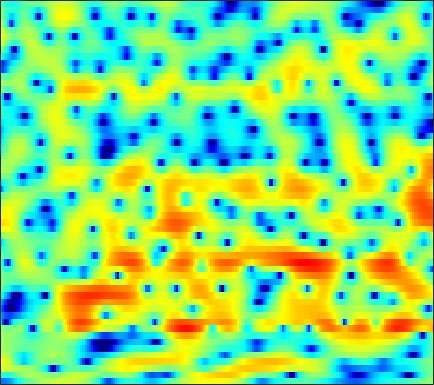

Values plotted in this chart, from the file beside it:
-9.73, -9.8063, -9.6297, -9.0639, -8.4362, -7.4207, -6.3305, -5.5317, -4.5284, -3.6037, -2.7705, -2.2072, -1.5183, -0.92008, -0.52046, -0.036613, 0.39763, 0.689, 1.0348, 1.3442, 1.6345, 1.8282, 2.0667, 2.2803
-3.193, -3.538, -3.767, -3.662, -3.364, -2.751, -2.007, -1.432, -0.7076, -0.06638, 0.4678, 0.7917, 1.124, 1.345, 1.439, 1.468, 1.402, 1.288, 1.07, 0.7969, 0.4909, 0.2637, 0.001336, -0.1668
3.339, 3.174, 2.946, 2.716, 2.54, 2.314, 2.107, 1.959, 1.775, 1.605, 1.447, 1.325, 1.157, 0.9524, 0.7621, 0.4205, -0.05996, -0.5448, -1.408, -2.587, -4.204, -5.839, -8.876, -13.49
4.392, 4.058, 3.481, 2.729, 2.036, 0.9189, -0.4439, -1.639, -3.454, -5.323, -6.629, -6.709, -5.684, -4.181, -3.115, -1.942, -1.078, -0.6187, -0.2201, -0.03219, -0.003073, -0.05185, -0.1666, -0.2626
2.748, 2.499, 2.022, 1.375, 0.7721, -0.194, -1.338, -2.303, -3.664, -4.893, -5.607, -5.595, -4.926, -3.858, -3.017, -1.975, -1.086, -0.5325, 0.07096, 0.5327, 0.8729, 1.057, 1.227, 1.323
1.258, 1.175, 0.9831, 0.7103, 0.466, 0.09877, -0.286, -0.5705, -0.9163, -1.183, -1.357, -1.415, -1.393, -1.269, -1.132, -0.8969, -0.6285, -0.4193, -0.1447, 0.1077, 0.3236, 0.4558, 0.5925, 0.6805
1.107, 1.029, 0.875, 0.6779, 0.5062, 0.2527, -0.02005, -0.2263, -0.5051, -0.7605, -0.9911, -1.131, -1.268, -1.334, -1.328, -1.238, -1.078, -0.9181, -0.67, -0.4054, -0.1395, 0.04784, 0.2698, 0.4567
1.625, 1.382, 1.074, 0.7925, 0.5901, 0.3377, 0.06201, -0.1718, -0.5402, -1.001, -1.575, -2.048, -2.707, -3.26, -3.516, -3.511, -3.104, -2.598, -1.821, -1.07, -0.4145, -0.01723, 0.377, 0.6442
1.208, 0.2821, -0.5553, -0.7882, -0.58, -0.08025, 0.407, 0.647, 0.6752, 0.3118, -0.517, -1.536, -3.72, -7.542, -13.16, -22.58, -8.714, -4.686, -1.379, 0.6618, 1.887, 2.372, 2.495, 2.011
-7.022, -11.34, -20.32, -14.35, -10.06, -6.66, -4.616, -3.545, -2.59, -2.013, -1.772, -1.775, -1.966, -2.173, -2.204, -1.874, -1.105, -0.3333, 0.7782, 1.785, 2.523, 2.831, 2.899, 2.567
-8.206, -9.513, -10.92, -11.65, -11.73, -11.35, -10.51, -9.751, -8.669, -7.592, -6.57, -5.889, -5.033, -4.238, -3.683, -2.949, -2.213, -1.646, -0.8915, -0.1728, 0.5053, 0.9581, 1.511, 2.02
-9.886, -11.96, -15.2, -19.35, -22.57, -22.83, -19.26, -16.73, -13.98, -11.76, -9.938, -8.789, -7.42, -6.257, -5.484, -4.586, -3.795, -3.21, -2.474, -1.758, -1.009, -0.3968, 0.4935, 1.421
-7.821, -9.721, -12.51, -15.39, -17.16, -18.16, -17.93, -17.06, -15.36, -13.31, -11.28, -9.87, -8.213, -6.952, -6.225, -5.54, -5.158, -5.05, -5.027, -4.915, -4.434, -3.681, -2.202, -0.4612
-3.396, -4.733, -6.748, -9.081, -11.1, -14.6, -20.31, -31.45, -22.85, -14.97, -10.89, -8.822, -6.827, -5.538, -4.93, -4.662, -4.996, -5.809, -7.885, -12.03, -26.08, -17.68, -7.922, -3.114
-0.7368, -1.491, -2.59, -3.795, -4.715, -5.87, -6.772, -7.12, -6.927, -6.133, -5.091, -4.285, -3.355, -2.653, -2.286, -2.062, -2.128, -2.327, -2.716, -3.088, -3.068, -2.653, -1.579, -0.2342
-0.07009, -0.3674, -0.7672, -1.155, -1.422, -1.691, -1.823, -1.816, -1.681, -1.439, -1.117, -0.8442, -0.505, -0.2089, -0.04917, 0.09576, 0.1596, 0.1764, 0.1601, 0.1358, 0.1791, 0.258, 0.3969, 0.5969
-0.3685, -0.5467, -0.7614, -0.8554, -0.8107, -0.6398, -0.3549, -0.07578, 0.2985, 0.6697, 1.004, 1.204, 1.408, 1.53, 1.553, 1.53, 1.439, 1.347, 1.191, 1.031, 0.8204, 0.6267, 0.2928, -0.1291
-1.519, -2.439, -3.492, -3.822, -3.394, -2.203, -0.8007, 0.1463, 1.219, 2.03, 2.585, 2.831, 2.955, 2.853, 2.679, 2.316, 1.869, 1.496, 1.08, 0.7923, 0.5737, 0.4314, 0.1892, -0.2787
-2.311, -4.841, -10.39, -17.06, -10.45, -4.616, -1.214, 0.4946, 2.117, 3.159, 3.716, 3.864, 3.725, 3.19, 2.533, 1.256, -0.4078, -1.858, -3.621, -4.141, -3.129, -2.025, -0.755, 0.02363
-1.091, -1.647, -2.106, -2.07, -1.662, -0.7595, 0.3126, 1.064, 1.883, 2.429, 2.646, 2.602, 2.227, 1.462, 0.5589, -1.131, -3.584, -6.101, -10.4, -11.31, -7.514, -4.952, -2.532, -0.9
-3.547, -2.982, -2.153, -1.352, -0.7832, -0.08922, 0.5031, 0.8695, 1.241, 1.418, 1.433, 1.315, 0.9758, 0.4484, -0.05961, -0.8271, -1.667, -2.21, -2.735, -2.903, -2.584, -2.136, -1.417, -0.6346
-7.191, -4.671, -2.484, -1.025, -0.255, 0.4761, 0.9319, 1.127, 1.213, 1.152, 0.9706, 0.7555, 0.4235, 0.0577, -0.2105, -0.5829, -0.9317, -1.149, -1.349, -1.47, -1.426, -1.329, -1.071, -0.6892
-0.4514, 0.2214, 1.045, 1.669, 1.978, 2.17, 2.109, 1.914, 1.466, 0.8799, 0.191, -0.3059, -0.8883, -1.3, -1.508, -1.685, -1.791, -1.905, -2.074, -2.246, -2.51, -2.692, -2.824, -2.767
4.481, 4.531, 4.569, 4.482, 4.298, 3.838, 3.096, 2.322, 0.9893, -0.7733, -2.9, -4.597, -6.418, -6.842, -6.329, -5.296, -4.509, -4.176, -4.165, -4.612, -5.556, -6.601, -8.583, -10.72
5.565, 5.611, 5.541, 5.282, 4.936, 4.239, 3.225, 2.208, 0.3938, -2.048, -5.462, -9.025, -14.94, -14.19, -11, -8.183, -6.809, -6.323, -6.257, -6.818, -7.769, -8.83, -10.78, -12.88
4.605, 4.821, 4.918, 4.8, 4.572, 4.074, 3.335, 2.615, 1.433, 0.03668, -1.496, -2.612, -3.908, -4.838, -5.273, -5.702, -6.246, -6.808, -7.688, -8.598, -9.398, -9.718, -9.583, -8.983
3.367, 3.7, 3.992, 4.118, 4.102, 3.927, 3.579, 3.211, 2.607, 1.859, 1.023, 0.3349, -0.6197, -1.628, -2.442, -3.737, -5.275, -6.756, -9.349, -13.14, -18.52, -19.7, -14.63, -10.66
1.627, 2.04, 2.536, 2.938, 3.151, 3.305, 3.314, 3.225, 2.978, 2.614, 2.13, 1.701, 1.035, 0.2559, -0.4415, -1.518, -2.805, -3.95, -5.762, -7.713, -9.294, -9.554, -8.432, -6.683
-2.164, -1.412, -0.3468, 0.5759, 1.131, 1.669, 1.973, 2.082, 2.067, 1.946, 1.731, 1.542, 1.249, 0.8936, 0.5946, 0.1749, -0.3261, -0.7018, -1.207, -1.576, -1.803, -1.807, -1.622, -1.274
-10.62, -7.119, -4.079, -2.212, -1.31, -0.6071, -0.3366, -0.3412, -0.4846, -0.6855, -0.813, -0.8187, -0.7378, -0.5707, -0.4243, -0.2435, -0.1065, 0.01568, 0.1908, 0.3836, 0.6549, 0.8936, 1.222, 1.548
-5.739, -4.568, -3.18, -2.258, -1.954, -2.071, -2.753, -3.645, -5.211, -6.817, -7.448, -6.98, -5.681, -4.375, -3.608, -2.892, -2.295, -1.92, -1.343, -0.6763, 0.1183, 0.7398, 1.571, 2.312
-0.1427, -0.114, -0.1233, -0.3153, -0.6734, -1.55, -3.06, -4.744, -8.113, -13.7, -17.82, -13.55, -9.283, -7.187, -6.463, -6.229, -6.6, -6.956, -6.812, -5.371, -3.264, -1.7, 0.1539, 1.651
1.725, 1.702, 1.591, 1.344, 1.034, 0.4202, -0.4517, -1.267, -2.452, -3.552, -4.277, -4.575, -4.747, -5.108, -5.676, -7.044, -9.857, -13.6, -20.58, -12.26, -6.528, -3.774, -1.147, 0.7197
0.8477, 1.139, 1.456, 1.63, 1.664, 1.569, 1.329, 1.063, 0.6129, 0.1029, -0.4306, -0.8346, -1.425, -2.072, -2.627, -3.469, -4.28, -4.68, -4.754, -4.066, -2.884, -1.864, -0.5855, 0.4821
-1.718, -0.8196, 0.1746, 0.9367, 1.358, 1.733, 1.916, 1.944, 1.841, 1.601, 1.228, 0.8848, 0.3424, -0.2577, -0.7298, -1.338, -1.814, -2.043, -2.099, -1.845, -1.351, -0.8647, -0.1954, 0.3824
-4.232, -2.714, -1.106, 0.1483, 0.8771, 1.607, 2.077, 2.274, 2.359, 2.238, 1.928, 1.56, 0.9217, 0.08705, -0.6437, -1.718, -2.805, -3.512, -3.967, -3.693, -2.771, -1.889, -0.7244, 0.2284
-5.354, -3.84, -2.105, -0.7107, 0.1299, 0.9968, 1.595, 1.871, 2.029, 1.955, 1.66, 1.282, 0.5341, -0.5363, -1.619, -3.608, -6.59, -10.07, -18.03, -13.71, -7.215, -4.299, -1.608, 0.215
-6.97, -5.436, -3.699, -2.322, -1.502, -0.6851, -0.139, 0.1185, 0.2697, 0.2376, 0.03307, -0.215, -0.6997, -1.372, -2.033, -3.112, -4.452, -5.443, -6.174, -5.514, -3.72, -2.232, -0.436, 1.02
-8.028, -6.486, -4.91, -3.77, -3.157, -2.62, -2.368, -2.325, -2.409, -2.583, -2.76, -2.855, -2.865, -2.786, -2.678, -2.502, -2.274, -2.026, -1.574, -0.9236, -0.113, 0.5583, 1.438, 2.234
-6.05, -5.285, -4.491, -4.011, -3.846, -3.89, -4.243, -4.75, -5.68, -6.81, -7.763, -7.996, -7.366, -5.975, -4.789, -3.322, -2.015, -1.159, -0.1457, 0.76, 1.563, 2.111, 2.743, 3.253
-3.635, -3.59, -3.596, -3.722, -3.94, -4.435, -5.264, -6.206, -8.118, -11.31, -17.73, -34.98, -16.12, -9.634, -6.749, -4.024, -2.026, -0.848, 0.4327, 1.462, 2.286, 2.8, 3.348, 3.741
-2.88, -3.345, -3.906, -4.316, -4.545, -4.824, -5.184, -5.537, -6.221, -7.009, -7.62, -7.654, -6.862, -5.363, -4.123, -2.579, -1.227, -0.3526, 0.6345, 1.449, 2.126, 2.547, 3.016, 3.375
-3.909, -5.354, -7.042, -7.723, -7.361, -6.292, -5.191, -4.537, -3.876, -3.449, -3.099, -2.831, -2.406, -1.914, -1.502, -0.9357, -0.4073, -0.04693, 0.3963, 0.7865, 1.158, 1.417, 1.783, 2.183
-3.902, -7.005, -14.21, -20.07, -11.98, -6.839, -4, -2.651, -1.432, -0.7002, -0.3002, -0.1456, -0.1013, -0.1918, -0.3099, -0.4542, -0.5908, -0.6676, -0.767, -0.9058, -1.119, -1.245, -1.23, -0.7484
0.4255, -0.622, -1.734, -2.159, -1.903, -1.095, -0.1838, 0.4285, 0.9821, 1.238, 1.148, 0.8422, 0.1054, -0.9528, -1.925, -3.262, -4.175, -4.414, -4.415, -4.61, -5.623, -7.287, -11.37, -12.9
1.626, 1.218, 0.8776, 0.7659, 0.8305, 1.061, 1.337, 1.52, 1.62, 1.473, 0.9785, 0.3046, -1.119, -3.369, -5.924, -11.66, -26.35, -15.94, -9.484, -6.917, -6.032, -6.1, -6.475, -5.834
-1.195, -1.528, -1.565, -1.179, -0.7537, -0.1394, 0.4312, 0.749, 1.029, 1.057, 0.8016, 0.3998, -0.4405, -1.684, -2.787, -4.31, -5.166, -5.044, -4.125, -3.015, -2.055, -1.46, -0.7594, -0.02965
-10.42, -11.69, -9.582, -6.749, -5.059, -3.363, -2.109, -1.379, -0.6289, -0.09303, 0.2426, 0.3678, 0.3904, 0.2797, 0.1543, 0.005555, -0.04152, 0.03147, 0.2707, 0.6194, 0.9928, 1.282, 1.64, 1.95
-10.96, -12.31, -10.91, -8.716, -7.378, -5.982, -4.837, -4.007, -2.945, -1.924, -0.9996, -0.4126, 0.2347, 0.737, 1.013, 1.312, 1.538, 1.688, 1.863, 2.021, 2.15, 2.232, 2.308, 2.321
-3.698, -4.716, -5.899, -6.962, -7.791, -8.717, -8.899, -8.114, -6.213, -4.121, -2.307, -1.194, 0.001467, 0.8915, 1.373, 1.85, 2.143, 2.268, 2.338, 2.336, 2.296, 2.238, 2.16, 2.061
0.4335, -0.7722, -2.679, -5.118, -7.62, -12.95, -23.7, -15.67, -8.508, -4.607, -2.052, -0.6536, 0.7093, 1.625, 2.099, 2.442, 2.529, 2.445, 2.184, 1.804, 1.401, 1.142, 0.913, 0.8611
3.398, 2.394, 0.9467, -0.6054, -1.735, -2.987, -3.554, -3.324, -2.328, -1.055, 0.179, 0.9688, 1.772, 2.285, 2.472, 2.43, 2.068, 1.578, 0.6119, -0.7225, -2.333, -3.471, -4.268, -3.74
4.335, 3.469, 2.332, 1.277, 0.6269, 0.01895, -0.1993, -0.1387, 0.1947, 0.6924, 1.21, 1.545, 1.858, 1.969, 1.866, 1.516, 0.8368, 0.07944, -1.383, -3.569, -7.042, -11.51, -22.55, -11.52
3.773, 2.665, 1.089, -0.3876, -1.258, -1.826, -1.642, -1.174, -0.4002, 0.3567, 0.9427, 1.229, 1.392, 1.284, 1.051, 0.5634, -0.07923, -0.6487, -1.467, -2.326, -3.184, -3.635, -3.72, -2.983
2.316, 0.7183, -2.136, -6.286, -10.84, -13.71, -8.112, -5.102, -2.499, -0.8918, 0.03505, 0.3665, 0.3842, -0.04477, -0.5963, -1.625, -2.7, -3.278, -3.413, -2.866, -1.947, -1.186, -0.1582, 0.8263
0.9149, -0.2761, -2.267, -4.564, -6.131, -6.837, -5.674, -4.335, -2.735, -1.596, -0.9678, -0.8249, -1.107, -1.991, -3.175, -5.716, -10.28, -16.58, -15.3, -7.905, -3.896, -1.879, 0.1245, 1.602
-0.4489, -0.992, -1.798, -2.559, -2.983, -3.24, -3.151, -2.875, -2.391, -1.93, -1.603, -1.512, -1.667, -2.196, -2.881, -4.117, -5.498, -6.191, -5.854, -4.254, -2.319, -1.005, 0.47, 1.636
-1.929, -2.363, -3.01, -3.662, -4.044, -4.323, -4.231, -3.959, -3.384, -2.702, -2.043, -1.635, -1.24, -1.04, -0.9848, -0.9994, -1.003, -0.9277, -0.6714, -0.2222, 0.3566, 0.8148, 1.383, 1.873
